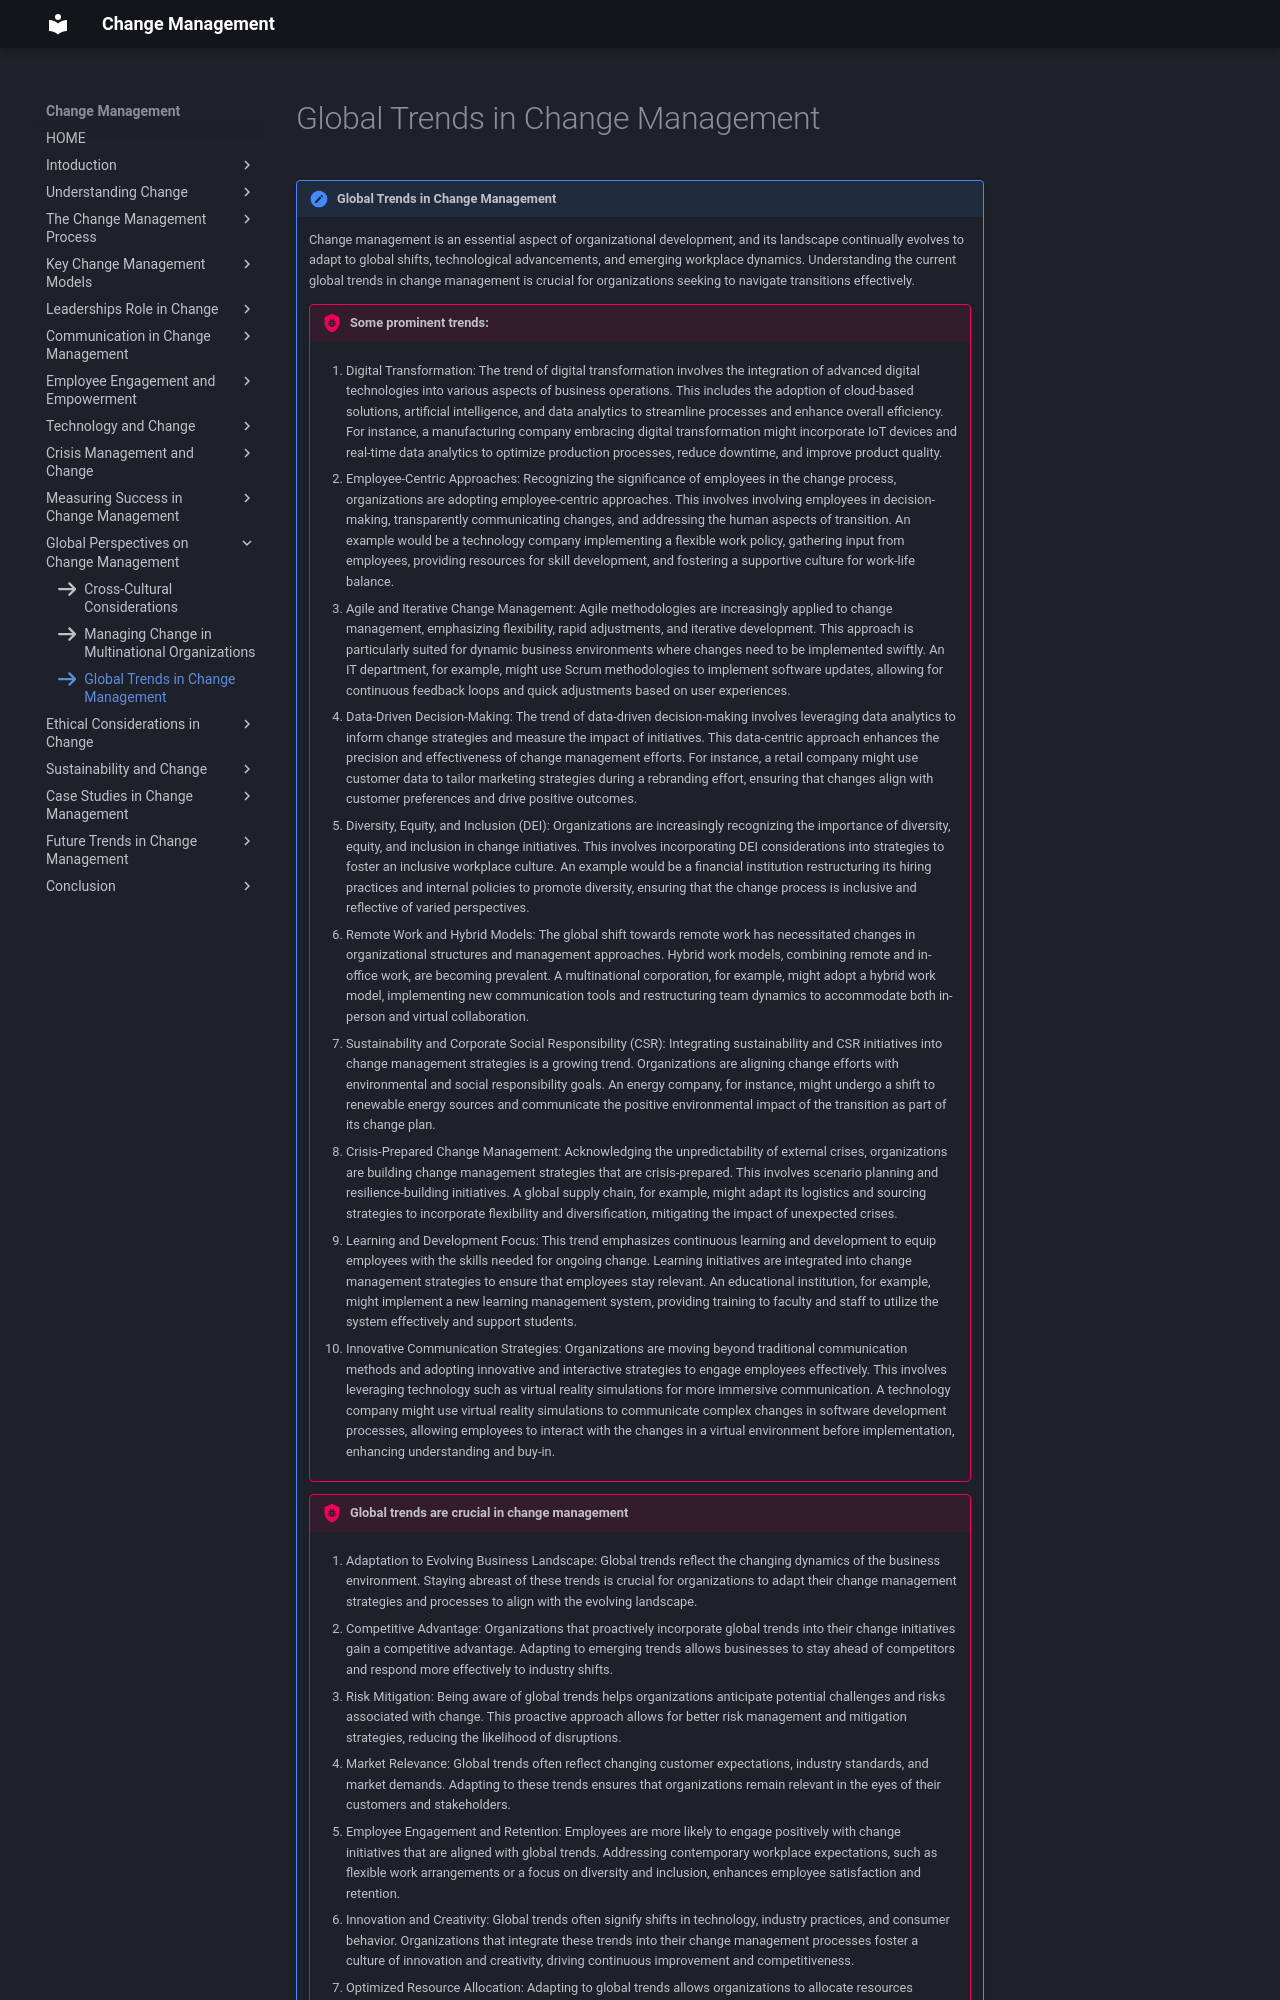

repository: omkarg419/change-management-documentation · page: chap_11/i3/index.html · generator: mkdocs

icon:fontawesome/solid/arrow-right

!!! not "Global Trends in Change Management"
    Change management is an essential aspect of organizational development, and its landscape continually evolves to adapt to global shifts, technological advancements, and emerging workplace dynamics. Understanding the current global trends in change management is crucial for organizations seeking to navigate transitions effectively.

    !!! bug "Some prominent trends:"
        1. Digital Transformation:
        The trend of digital transformation involves the integration of advanced digital technologies into various aspects of business operations. This includes the adoption of cloud-based solutions, artificial intelligence, and data analytics to streamline processes and enhance overall efficiency. For instance, a manufacturing company embracing digital transformation might incorporate IoT devices and real-time data analytics to optimize production processes, reduce downtime, and improve product quality.

        2. Employee-Centric Approaches:
        Recognizing the significance of employees in the change process, organizations are adopting employee-centric approaches. This involves involving employees in decision-making, transparently communicating changes, and addressing the human aspects of transition. An example would be a technology company implementing a flexible work policy, gathering input from employees, providing resources for skill development, and fostering a supportive culture for work-life balance.

        3. Agile and Iterative Change Management:
        Agile methodologies are increasingly applied to change management, emphasizing flexibility, rapid adjustments, and iterative development. This approach is particularly suited for dynamic business environments where changes need to be implemented swiftly. An IT department, for example, might use Scrum methodologies to implement software updates, allowing for continuous feedback loops and quick adjustments based on user experiences.

        4. Data-Driven Decision-Making:
        The trend of data-driven decision-making involves leveraging data analytics to inform change strategies and measure the impact of initiatives. This data-centric approach enhances the precision and effectiveness of change management efforts. For instance, a retail company might use customer data to tailor marketing strategies during a rebranding effort, ensuring that changes align with customer preferences and drive positive outcomes.

        5. Diversity, Equity, and Inclusion (DEI):
        Organizations are increasingly recognizing the importance of diversity, equity, and inclusion in change initiatives. This involves incorporating DEI considerations into strategies to foster an inclusive workplace culture. An example would be a financial institution restructuring its hiring practices and internal policies to promote diversity, ensuring that the change process is inclusive and reflective of varied perspectives.

        6. Remote Work and Hybrid Models:
        The global shift towards remote work has necessitated changes in organizational structures and management approaches. Hybrid work models, combining remote and in-office work, are becoming prevalent. A multinational corporation, for example, might adopt a hybrid work model, implementing new communication tools and restructuring team dynamics to accommodate both in-person and virtual collaboration.

        7. Sustainability and Corporate Social Responsibility (CSR):
        Integrating sustainability and CSR initiatives into change management strategies is a growing trend. Organizations are aligning change efforts with environmental and social responsibility goals. An energy company, for instance, might undergo a shift to renewable energy sources and communicate the positive environmental impact of the transition as part of its change plan.

        8. Crisis-Prepared Change Management:
        Acknowledging the unpredictability of external crises, organizations are building change management strategies that are crisis-prepared. This involves scenario planning and resilience-building initiatives. A global supply chain, for example, might adapt its logistics and sourcing strategies to incorporate flexibility and diversification, mitigating the impact of unexpected crises.

        9. Learning and Development Focus:
        This trend emphasizes continuous learning and development to equip employees with the skills needed for ongoing change. Learning initiatives are integrated into change management strategies to ensure that employees stay relevant. An educational institution, for example, might implement a new learning management system, providing training to faculty and staff to utilize the system effectively and support students.

        10. Innovative Communication Strategies:
        Organizations are moving beyond traditional communication methods and adopting innovative and interactive strategies to engage employees effectively. This involves leveraging technology such as virtual reality simulations for more immersive communication. A technology company might use virtual reality simulations to communicate complex changes in software development processes, allowing employees to interact with the changes in a virtual environment before implementation, enhancing understanding and buy-in.

    !!! bug "Global trends are crucial in change management "
        1. Adaptation to Evolving Business Landscape:
        Global trends reflect the changing dynamics of the business environment. Staying abreast of these trends is crucial for organizations to adapt their change management strategies and processes to align with the evolving landscape.

        2. Competitive Advantage:
        Organizations that proactively incorporate global trends into their change initiatives gain a competitive advantage. Adapting to emerging trends allows businesses to stay ahead of competitors and respond more effectively to industry shifts.

        3. Risk Mitigation:
        Being aware of global trends helps organizations anticipate potential challenges and risks associated with change. This proactive approach allows for better risk management and mitigation strategies, reducing the likelihood of disruptions.
        4. Market Relevance:
        Global trends often reflect changing customer expectations, industry standards, and market demands. Adapting to these trends ensures that organizations remain relevant in the eyes of their customers and stakeholders.

        5. Employee Engagement and Retention:
        Employees are more likely to engage positively with change initiatives that are aligned with global trends. Addressing contemporary workplace expectations, such as flexible work arrangements or a focus on diversity and inclusion, enhances employee satisfaction and retention.

        6. Innovation and Creativity:
        Global trends often signify shifts in technology, industry practices, and consumer behavior. Organizations that integrate these trends into their change management processes foster a culture of innovation and creativity, driving continuous improvement and competitiveness.
